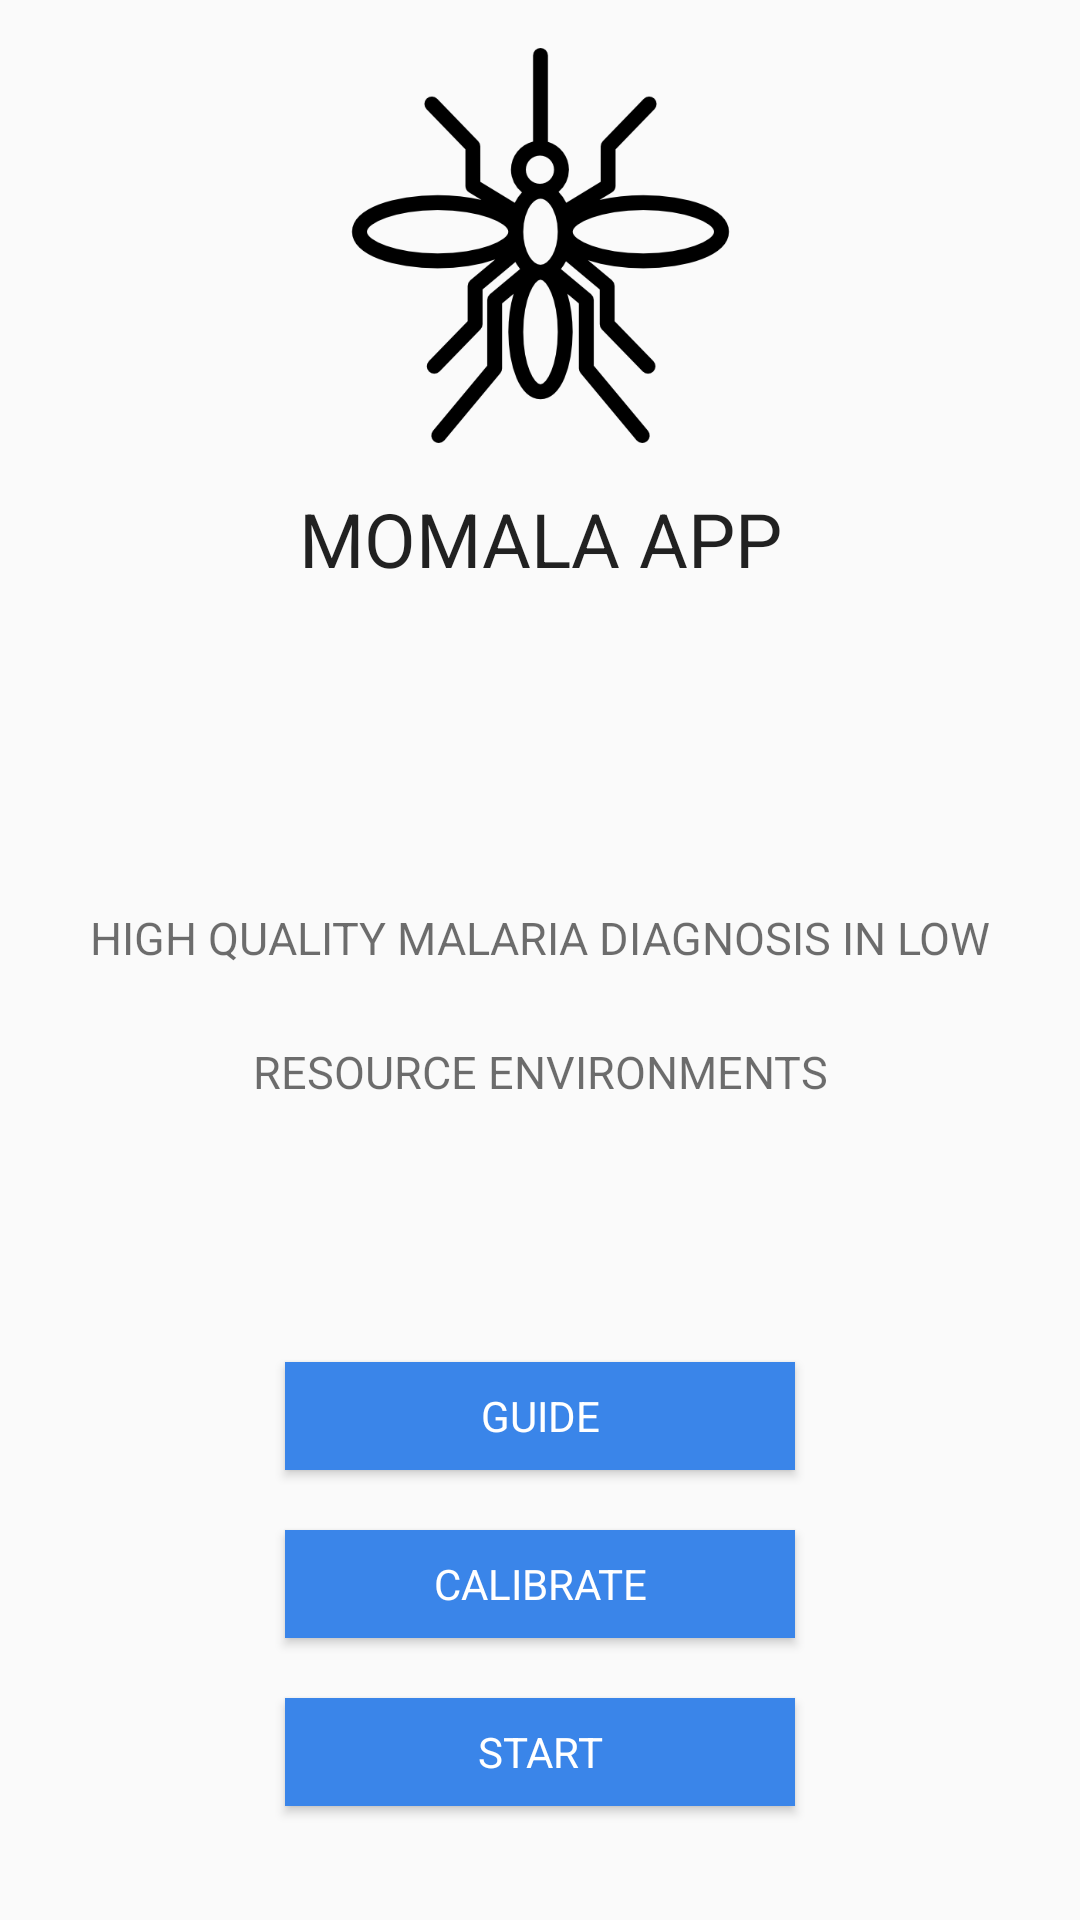

Produce the Android XML layout that renders to this screen, including the resource entries it uses.
<!-- AndroidManifest.xml: application theme AppTheme -->
<!-- res/layout/activity_main.xml -->
<?xml version="1.0" encoding="utf-8"?>
<android.support.constraint.ConstraintLayout xmlns:android="http://schemas.android.com/apk/res/android"
    xmlns:app="http://schemas.android.com/apk/res-auto"
    xmlns:tools="http://schemas.android.com/tools"
    android:layout_width="match_parent"
    android:layout_height="match_parent"
    tools:context=".activities.main.MainActivity"
    tools:layout_editor_absoluteY="25dp">


    <ImageView
        android:id="@+id/imageView"
        android:layout_width="149dp"
        android:layout_height="0dp"
        android:layout_marginBottom="15dp"
        android:layout_marginTop="16dp"
        android:contentDescription="@string/mosquito"
        android:src="@drawable/mosquito"
        app:layout_constraintBottom_toTopOf="@+id/headingTxt"
        app:layout_constraintEnd_toEndOf="parent"
        app:layout_constraintStart_toStartOf="parent"
        app:layout_constraintTop_toTopOf="parent" />


    <TextView
        android:id="@+id/headingTxt"
        android:layout_width="0dp"
        android:layout_height="0dp"
        android:layout_alignParentStart="true"
        android:layout_alignParentTop="true"
        android:layout_marginBottom="8dp"
        android:layout_marginEnd="49dp"
        android:layout_marginStart="49dp"
        android:lineSpacingExtra="3sp"
        android:text="@string/heading"
        android:textAlignment="center"
        android:textAppearance="@style/heading"
        app:layout_constraintBottom_toTopOf="@+id/descTxt"
        app:layout_constraintEnd_toEndOf="parent"
        app:layout_constraintStart_toStartOf="parent"
        app:layout_constraintTop_toBottomOf="@+id/imageView" />


    <Button
        android:id="@+id/guideBtn"
        android:layout_width="170dp"
        android:layout_height="36dp"
        android:layout_alignParentStart="true"
        android:layout_alignParentTop="true"
        android:layout_marginTop="20dp"
        android:background="@color/colorPrimary"
        android:text="@string/guide"
        android:textAppearance="@style/btnText"
        app:layout_constraintEnd_toEndOf="parent"
        app:layout_constraintStart_toStartOf="parent"
        app:layout_constraintTop_toBottomOf="@+id/descTxt" />

    <Button
        android:id="@+id/calibrateBtn"
        android:layout_width="170dp"
        android:layout_height="36dp"
        android:layout_alignParentStart="true"
        android:layout_alignParentTop="true"
        android:layout_marginTop="20dp"
        android:background="@color/colorPrimary"
        android:text="@string/calibrate"
        android:textAppearance="@style/btnText"
        app:layout_constraintEnd_toEndOf="parent"
        app:layout_constraintStart_toStartOf="parent"
        app:layout_constraintTop_toBottomOf="@+id/guideBtn" />

    <TextView
        android:id="@+id/descTxt"
        android:layout_width="0dp"
        android:layout_height="0dp"
        android:layout_marginBottom="206dp"
        android:layout_marginEnd="27dp"
        android:layout_marginStart="27dp"
        android:gravity="center_horizontal"
        android:lineSpacingExtra="27sp"
        android:text="@string/description"
        android:textAppearance="@style/description"
        app:layout_constraintBottom_toBottomOf="parent"
        app:layout_constraintEnd_toEndOf="parent"
        app:layout_constraintStart_toStartOf="parent"
        app:layout_constraintTop_toBottomOf="@+id/headingTxt" />

    <Button
        android:id="@+id/startBtn"
        android:layout_width="170dp"
        android:layout_height="36dp"
        android:layout_marginTop="20dp"
        android:background="@color/colorPrimary"
        android:text="@string/start"
        android:textAppearance="@style/btnText"
        app:layout_constraintEnd_toEndOf="parent"
        app:layout_constraintStart_toStartOf="parent"
        app:layout_constraintTop_toBottomOf="@+id/calibrateBtn" />
</android.support.constraint.ConstraintLayout>
<!-- resources referenced by this layout -->
<resources>
  <color name="colorPrimary">#3A85E9</color>
  <!-- drawable mosquito: png bitmap (drawable, 13131 bytes) -->
  <string name="calibrate">CALIBRATE</string>
  <string name="description">HIGH QUALITY MALARIA DIAGNOSIS IN LOW RESOURCE ENVIRONMENTS</string>
  <string name="guide">GUIDE</string>
  <string name="heading">MOMALA APP</string>
  <string name="mosquito">Mosquito</string>
  <string name="start">START</string>
  <style name="btnText">
  
          <item name="android:textSize">
              14sp
          </item>
  
          <item name="android:textColor">
              #FFFFFF
          </item>
  
      </style>
  <style name="description">
  
          <item name="android:textSize">
              15sp
          </item>
  
          <item name="android:textColor">
              #91000000
          </item>
  
      </style>
  <style name="heading">
  
          <item name="android:textSize">
              25sp
          </item>
  
          <item name="android:textColor">
              #DE000000
          </item>
  
      </style>
  <style name="AppTheme" parent="Theme.AppCompat.Light.DarkActionBar">
          
          <item name="colorPrimary">@color/colorPrimary</item>
          <item name="colorPrimaryDark">@color/colorPrimaryDark</item>
          <item name="colorAccent">@color/colorAccent</item>
      </style>
  <color name="colorPrimaryDark">#303F9F</color>
  <color name="colorAccent">#FF4081</color>
</resources>
